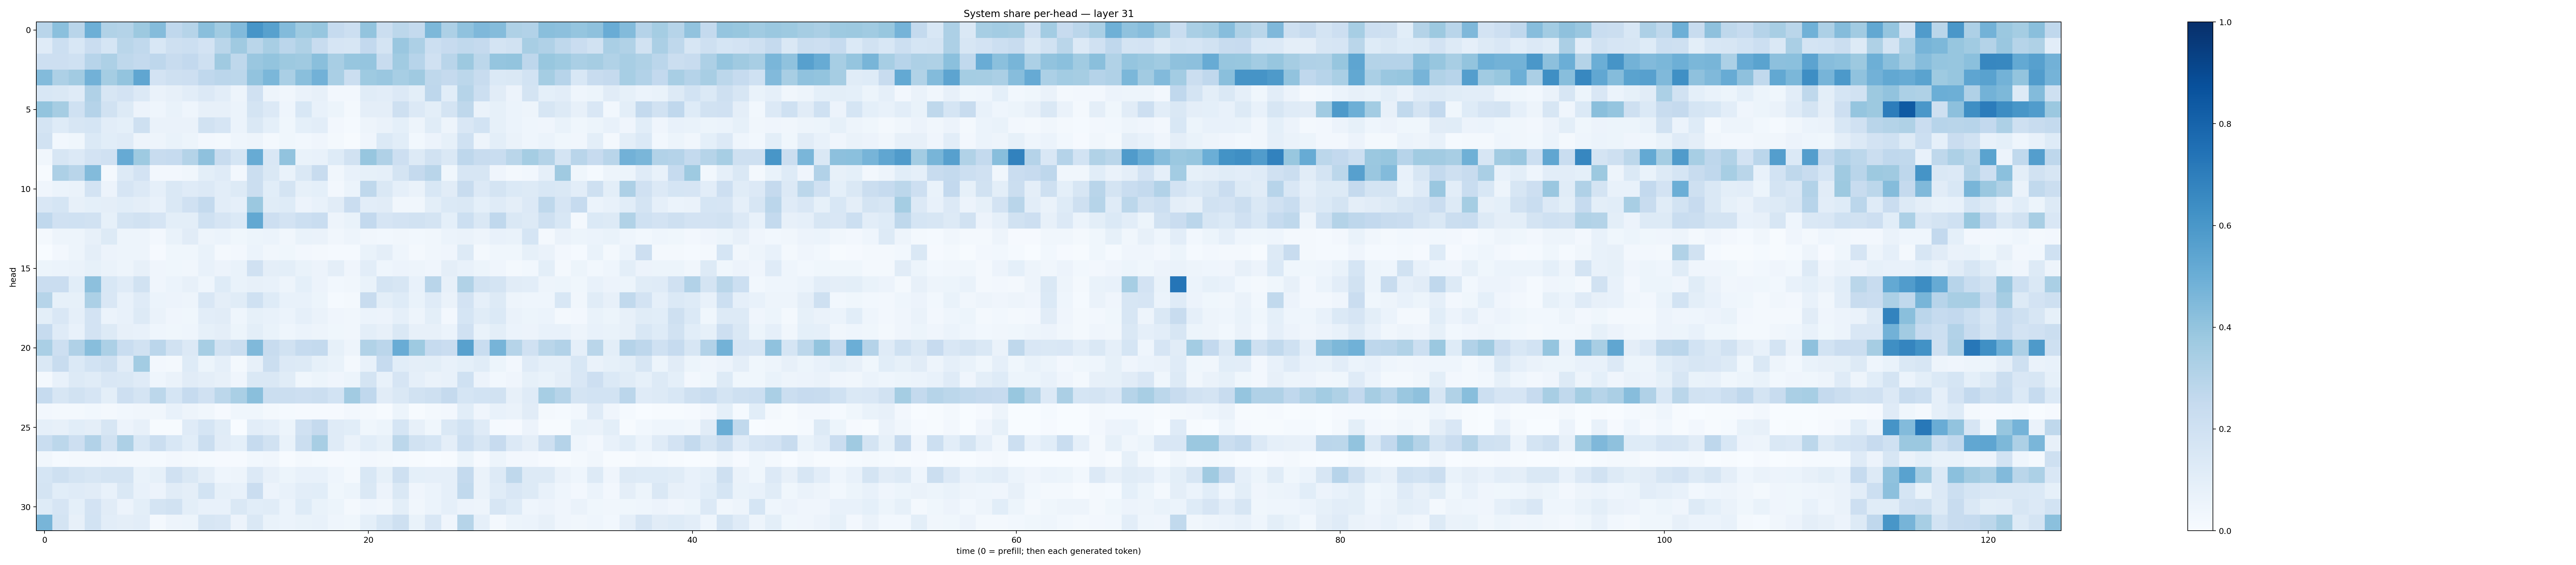

Values plotted in this chart, from the file beside it:
0.29074568, 0.41932896, 0.2913519, 0.4923275, 0.3158196, 0.3082768, 0.37686622, 0.4371315, 0.26948643, 0.299456, 0.42572248, 0.36538452, 0.44327012, 0.60907596, 0.5559319, 0.44056982, 0.3724921, 0.39204523, 0.2495961, 0.21741757, 0.39923215, 0.22295268, 0.2774588, 0.25715733
0.118, 0.2155, 0.1524, 0.2288, 0.1683, 0.2886, 0.2639, 0.1553, 0.208, 0.2152, 0.1816, 0.2864, 0.3683, 0.2858, 0.3422, 0.2845, 0.3233, 0.2367, 0.166, 0.1589, 0.2613, 0.175, 0.3849, 0.328
0.2124, 0.2124, 0.201, 0.293, 0.3269, 0.2733, 0.256, 0.2741, 0.2403, 0.2614, 0.2036, 0.3698, 0.2702, 0.3861, 0.401, 0.3781, 0.3706, 0.425, 0.3427, 0.3925, 0.3961, 0.2375, 0.3634, 0.2953
0.4398, 0.3247, 0.3605, 0.4814, 0.3523, 0.3998, 0.5339, 0.1805, 0.2104, 0.2126, 0.2678, 0.2833, 0.2809, 0.4032, 0.4607, 0.3364, 0.423, 0.4839, 0.3382, 0.2237, 0.3721, 0.3841, 0.3458, 0.3677
0.1552, 0.1438, 0.1173, 0.3194, 0.1579, 0.1834, 0.1337, 0.06535, 0.07868, 0.1034, 0.1333, 0.1029, 0.05022, 0.197, 0.05049, 0.0347, 0.06614, 0.07819, 0.02615, 0.02718, 0.1134, 0.1024, 0.1329, 0.1015
0.4001, 0.3481, 0.2031, 0.3011, 0.1904, 0.1306, 0.05671, 0.04499, 0.06742, 0.04591, 0.07815, 0.08102, 0.06132, 0.1779, 0.1343, 0.04649, 0.1545, 0.07708, 0.0524, 0.0176, 0.09763, 0.09638, 0.2091, 0.1338
0.1724, 0.1223, 0.1609, 0.1707, 0.1035, 0.09013, 0.2051, 0.06466, 0.06284, 0.06533, 0.1944, 0.1677, 0.0601, 0.1482, 0.09, 0.03589, 0.09057, 0.1047, 0.0272, 0.01546, 0.04989, 0.06505, 0.09058, 0.04871
0.1886, 0.03034, 0.0377, 0.1372, 0.1067, 0.1173, 0.05014, 0.04764, 0.06794, 0.05113, 0.02662, 0.01877, 0.0434, 0.04893, 0.01924, 0.03551, 0.02977, 0.03956, 0.01622, 0.006557, 0.0414, 0.1379, 0.1091, 0.03032
0.03273, 0.1594, 0.1367, 0.1831, 0.198, 0.5121, 0.374, 0.2355, 0.2498, 0.3079, 0.4131, 0.2375, 0.1685, 0.5111, 0.1504, 0.4025, 0.06678, 0.0769, 0.1242, 0.1931, 0.3936, 0.3199, 0.213, 0.1327
0.00615, 0.3279, 0.2916, 0.4405, 0.01856, 0.1261, 0.1822, 0.02581, 0.02698, 0.03243, 0.09873, 0.1172, 0.0242, 0.2193, 0.1442, 0.06767, 0.1456, 0.2388, 0.03205, 0.07157, 0.08513, 0.08817, 0.1761, 0.2501
0.04276, 0.06231, 0.06423, 0.1814, 0.05469, 0.1641, 0.1347, 0.08796, 0.1414, 0.1192, 0.1339, 0.1038, 0.1313, 0.2265, 0.1062, 0.1788, 0.08406, 0.09294, 0.02658, 0.05945, 0.2725, 0.1461, 0.08948, 0.06258
0.1502, 0.1717, 0.08081, 0.08986, 0.09577, 0.1071, 0.09738, 0.07723, 0.1407, 0.1956, 0.2578, 0.1024, 0.08777, 0.3807, 0.1171, 0.1248, 0.0581, 0.07233, 0.1122, 0.2281, 0.1042, 0.1118, 0.03361, 0.03479
0.2667, 0.196, 0.1996, 0.1891, 0.08518, 0.1775, 0.1943, 0.1675, 0.1006, 0.1007, 0.2027, 0.1651, 0.1382, 0.5262, 0.2137, 0.1817, 0.2151, 0.2321, 0.05046, 0.06764, 0.2609, 0.1645, 0.1817, 0.1882
0.01711, 0.04818, 0.04863, 0.07917, 0.1291, 0.04927, 0.04924, 0.02408, 0.06781, 0.1114, 0.05008, 0.06183, 0.03718, 0.05107, 0.06005, 0.03244, 0.06746, 0.0644, 0.03498, 0.04861, 0.03315, 0.03107, 0.03175, 0.02868
0.0001092, 0.02678, 0.0478, 0.09406, 0.05619, 0.0488, 0.0486, 0.009692, 0.03548, 0.03762, 0.06753, 0.02156, 0.02608, 0.06198, 0.03133, 0.03877, 0.0271, 0.01971, 0.01299, 0.01539, 0.06768, 0.09764, 0.04447, 0.02238
0.05099, 0.06205, 0.066, 0.08223, 0.0647, 0.04884, 0.07852, 0.04259, 0.03724, 0.03424, 0.07555, 0.05828, 0.06939, 0.1967, 0.09662, 0.09939, 0.06763, 0.05528, 0.09415, 0.04119, 0.1029, 0.04676, 0.05618, 0.04962
0.2301, 0.2296, 0.1084, 0.4148, 0.1546, 0.1178, 0.1926, 0.04194, 0.06024, 0.08054, 0.04497, 0.1222, 0.06667, 0.08193, 0.07351, 0.05056, 0.09164, 0.05493, 0.03093, 0.03339, 0.06685, 0.1726, 0.1636, 0.07267
0.2976, 0.0833, 0.08309, 0.33, 0.1513, 0.07528, 0.1183, 0.05932, 0.0557, 0.04738, 0.1497, 0.0972, 0.1139, 0.2002, 0.1229, 0.07055, 0.07471, 0.05428, 0.01559, 0.01997, 0.2383, 0.1004, 0.1232, 0.06878
0.1013, 0.1487, 0.08938, 0.1815, 0.06249, 0.07274, 0.1262, 0.06547, 0.04259, 0.03745, 0.1041, 0.1132, 0.04373, 0.08434, 0.07531, 0.0621, 0.08959, 0.06617, 0.0399, 0.03514, 0.06107, 0.05653, 0.08657, 0.04729
0.2494, 0.1172, 0.07609, 0.1804, 0.1266, 0.08064, 0.07543, 0.04526, 0.0387, 0.04634, 0.08423, 0.09592, 0.05087, 0.09852, 0.06696, 0.04555, 0.06024, 0.05065, 0.03565, 0.03336, 0.1009, 0.07814, 0.1481, 0.08159
0.3375, 0.2117, 0.3192, 0.4288, 0.3309, 0.2323, 0.1949, 0.2837, 0.1877, 0.1336, 0.347, 0.1948, 0.2215, 0.4476, 0.2345, 0.1933, 0.2487, 0.2571, 0.08402, 0.04747, 0.3139, 0.2836, 0.5054, 0.3732
0.1414, 0.2414, 0.1405, 0.1856, 0.2042, 0.1108, 0.3563, 0.02694, 0.01768, 0.1244, 0.05415, 0.08833, 0.02202, 0.08199, 0.2254, 0.1364, 0.1282, 0.08576, 0.06946, 0.02196, 0.07714, 0.2494, 0.1088, 0.09735
0.02053, 0.0705, 0.1265, 0.1137, 0.1493, 0.1426, 0.1186, 0.04511, 0.06602, 0.11, 0.09759, 0.07815, 0.04236, 0.1453, 0.1446, 0.1163, 0.03669, 0.05154, 0.04201, 0.05125, 0.1762, 0.07652, 0.1648, 0.08741
0.2472, 0.1575, 0.1924, 0.1646, 0.1007, 0.2136, 0.1769, 0.281, 0.1715, 0.2468, 0.1961, 0.2777, 0.3381, 0.4231, 0.2247, 0.2225, 0.2148, 0.2262, 0.1839, 0.3614, 0.2691, 0.111, 0.1421, 0.1919
0.02603, 0.01977, 0.01999, 0.03068, 0.02283, 0.03055, 0.03379, 0.0341, 0.07246, 0.04813, 0.03259, 0.01045, 0.0387, 0.03744, 0.01747, 0.01212, 0.009531, 0.009617, 0.008598, 0.02648, 0.0204, 0.005403, 0.05222, 0.007257
0.08747, 0.08168, 0.1068, 0.09423, 0.1587, 0.0555, 0.08009, 0.005864, 0.00402, 0.1206, 0.1682, 0.1166, 0.002694, 0.1016, 0.0865, 0.05439, 0.1967, 0.2517, 0.119, 0.1093, 0.03777, 0.0509, 0.1685, 0.07889
0.2326, 0.2809, 0.2125, 0.3095, 0.188, 0.3278, 0.1546, 0.2225, 0.1554, 0.1092, 0.2211, 0.1131, 0.09231, 0.2483, 0.1876, 0.06842, 0.2237, 0.3418, 0.1199, 0.06344, 0.1072, 0.08271, 0.2787, 0.1892
0.03297, 0.01458, 0.01741, 0.02313, 0.02624, 0.01755, 0.01585, 0.01227, 0.02403, 0.01954, 0.01562, 0.01015, 0.008498, 0.02995, 0.03238, 0.007324, 0.01683, 0.01278, 0.01005, 0.01433, 0.02526, 0.01605, 0.01181, 0.00638
0.1719, 0.2105, 0.1739, 0.1616, 0.1788, 0.178, 0.06883, 0.08533, 0.1961, 0.1461, 0.09676, 0.04664, 0.04799, 0.1366, 0.08082, 0.05146, 0.07221, 0.07449, 0.04312, 0.01675, 0.1536, 0.08242, 0.2094, 0.0899
0.1725, 0.1069, 0.1199, 0.1096, 0.07204, 0.1468, 0.07444, 0.05729, 0.1129, 0.09579, 0.184, 0.08239, 0.07614, 0.2282, 0.05814, 0.07047, 0.1019, 0.1077, 0.03688, 0.05359, 0.1446, 0.0552, 0.1462, 0.03927
0.1222, 0.1674, 0.09122, 0.1803, 0.1123, 0.05626, 0.101, 0.1777, 0.1937, 0.09832, 0.07438, 0.07266, 0.1455, 0.1064, 0.1166, 0.05917, 0.1242, 0.06925, 0.05096, 0.02108, 0.04488, 0.03288, 0.1005, 0.03444
0.4687, 0.178, 0.0787, 0.1838, 0.1035, 0.0948, 0.1035, 0.01625, 0.04905, 0.05353, 0.1595, 0.1515, 0.05622, 0.1429, 0.06681, 0.06185, 0.06697, 0.072, 0.04345, 0.03601, 0.09296, 0.1549, 0.2082, 0.06715
